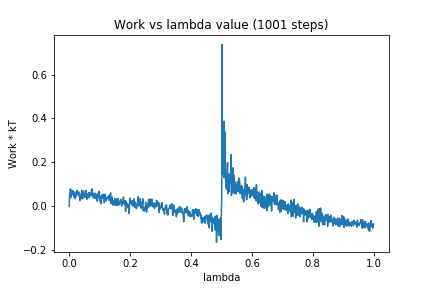

Source data for this figure (header and first rows):
0, 0.0
1, 0.05082
2, 0.0554
3, 0.06285
4, 0.0795
5, 0.03949
6, 0.04572
7, 0.05984
8, 0.07193
9, 0.06282
10, 0.06951
11, 0.06909
12, 0.06112
13, 0.05195
14, 0.06865
15, 0.06447
16, 0.04283
17, 0.05297
18, 0.06252
19, 0.0566
20, 0.03357
21, 0.03988
22, 0.04204
23, 0.05562
24, 0.05792
25, 0.07219
26, 0.05862
27, 0.06719
28, 0.06013
29, 0.05871
30, 0.04794
31, 0.06039
32, 0.06487
33, 0.05671
34, 0.05883
35, 0.02573
36, 0.0303
37, 0.04879
38, 0.03486
39, 0.03687
40, 0.05133
41, 0.07181
42, 0.05111
43, 0.0589
44, 0.03317
45, 0.05642
46, 0.06697
47, 0.07025
48, 0.0685
49, 0.05651
50, 0.0495
51, 0.04031
52, 0.05507
53, 0.04599
54, 0.04718
55, 0.07187
56, 0.05782
57, 0.05993
58, 0.03176
59, 0.0471
60, 0.04389
... 940 more rows
